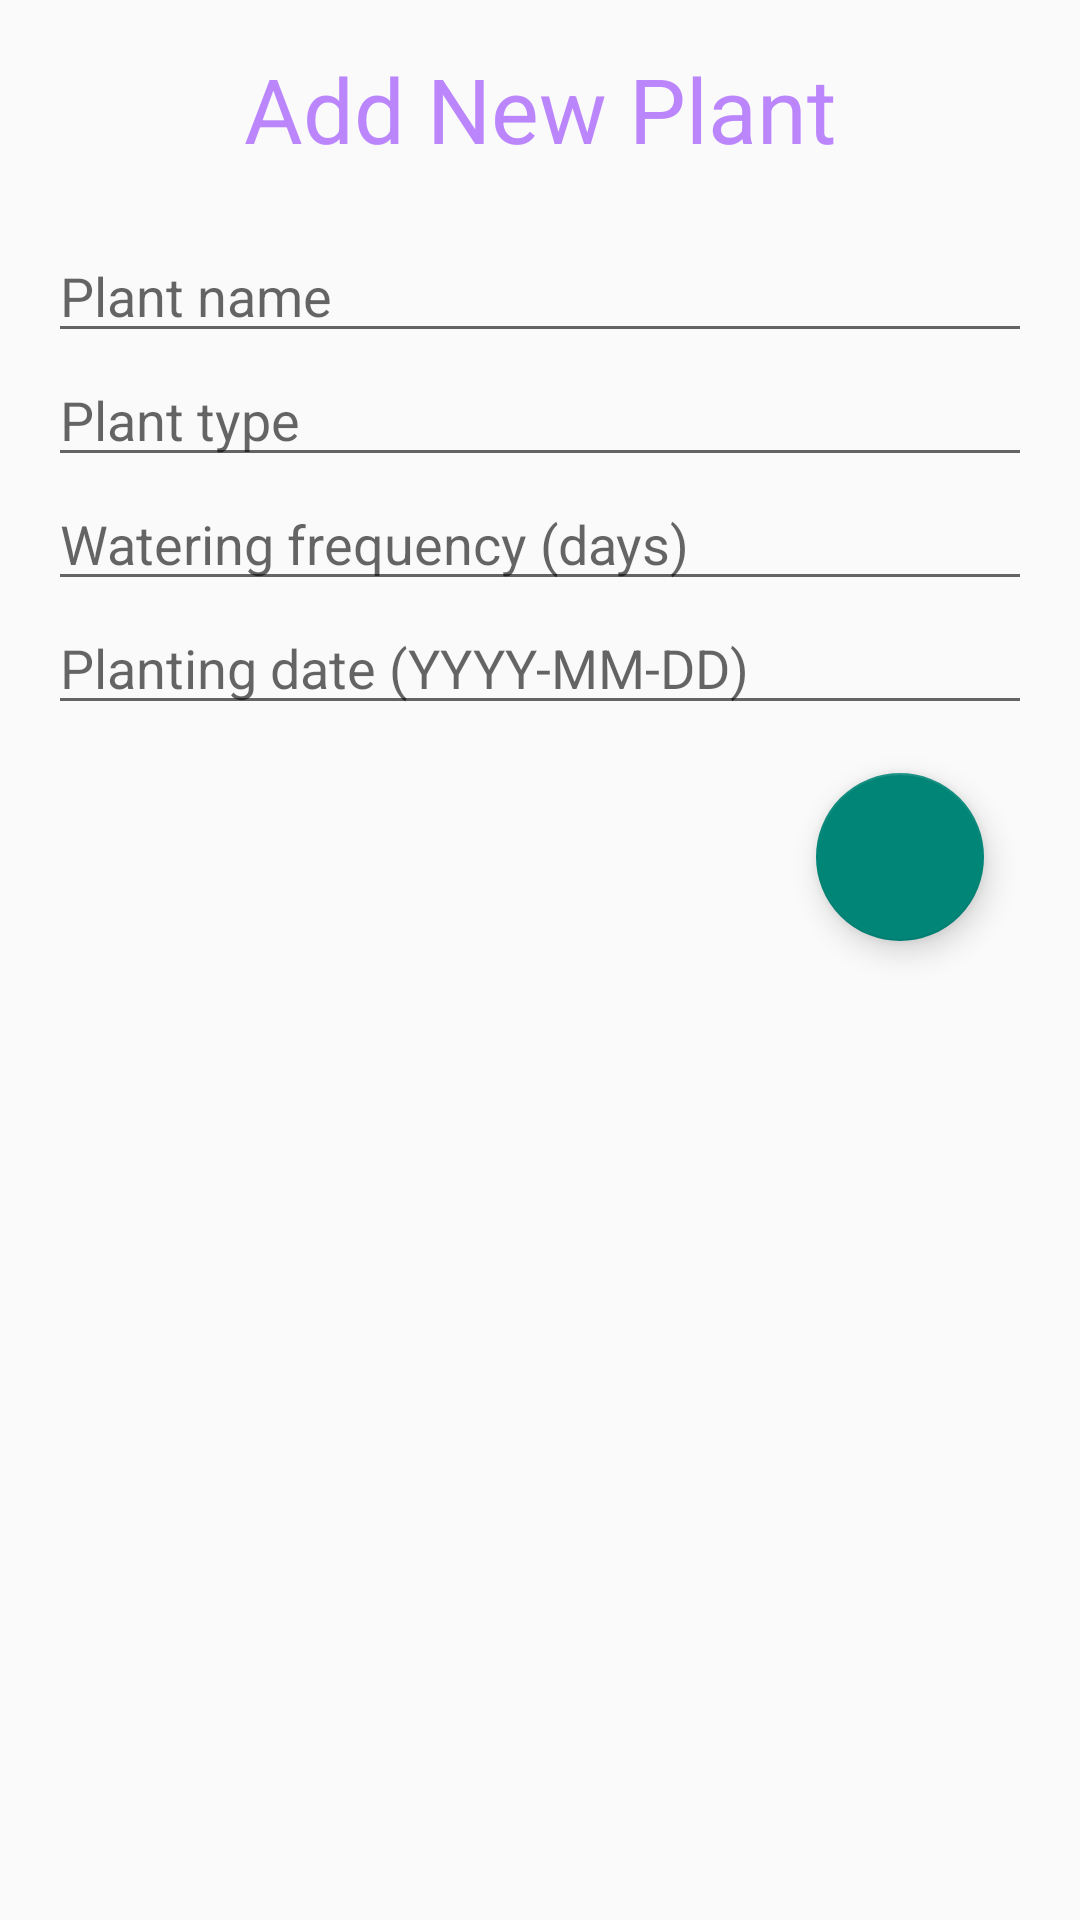

Write the Android layout XML for this screen, with the resource values it uses.
<!-- AndroidManifest.xml: application theme Theme.GardeningJournalApp -->
<!-- res/layout/fragment_garden_add_plant.xml -->
<?xml version="1.0" encoding="utf-8"?>
<LinearLayout xmlns:android="http://schemas.android.com/apk/res/android"
    xmlns:tools="http://schemas.android.com/tools"
    android:layout_width="match_parent"
    android:layout_height="match_parent"
    tools:context=".fragment.GardenAddPlantFragment"
    android:orientation="vertical"
    android:padding="16dp">

    <TextView
        android:layout_width="match_parent"
        android:layout_height="wrap_content"
        android:gravity="center"
        android:text="Add New Plant"
        android:textColor="@color/purple_200"
        android:layout_marginBottom="20sp"
        android:textSize="30sp" />

    <EditText
        android:id="@+id/editTextPlantName"
        android:layout_width="match_parent"
        android:layout_height="wrap_content"
        android:hint="Plant name" />

    <EditText
        android:id="@+id/editTextPlantType"
        android:layout_width="match_parent"
        android:layout_height="wrap_content"
        android:hint="Plant type" />

    <EditText
        android:id="@+id/editTextWateringFrequency"
        android:layout_width="match_parent"
        android:layout_height="wrap_content"
        android:inputType="number"
        android:hint="Watering frequency (days)" />

    <EditText
        android:id="@+id/editTextPlantingDate"
        android:layout_width="match_parent"
        android:layout_height="wrap_content"
        android:hint="Planting date (YYYY-MM-DD)" />

    <com.google.android.material.floatingactionbutton.FloatingActionButton
        android:id="@+id/button_save_plant"
        android:layout_width="wrap_content"
        android:layout_height="wrap_content"
        android:layout_gravity="end|bottom"
        android:layout_margin="16dp"
        android:clickable="true"
        android:src="@drawable/save_button" />

</LinearLayout>
<!-- resources referenced by this layout -->
<resources>
  <style name="Theme.GardeningJournalApp" parent="Theme.AppCompat.Light.DarkActionBar" />
  <!-- not gathered from this repository: default colours our renderer supplied (Android Studio template values) -->
  <color name="purple_200">#FFBB86FC</color>
</resources>
